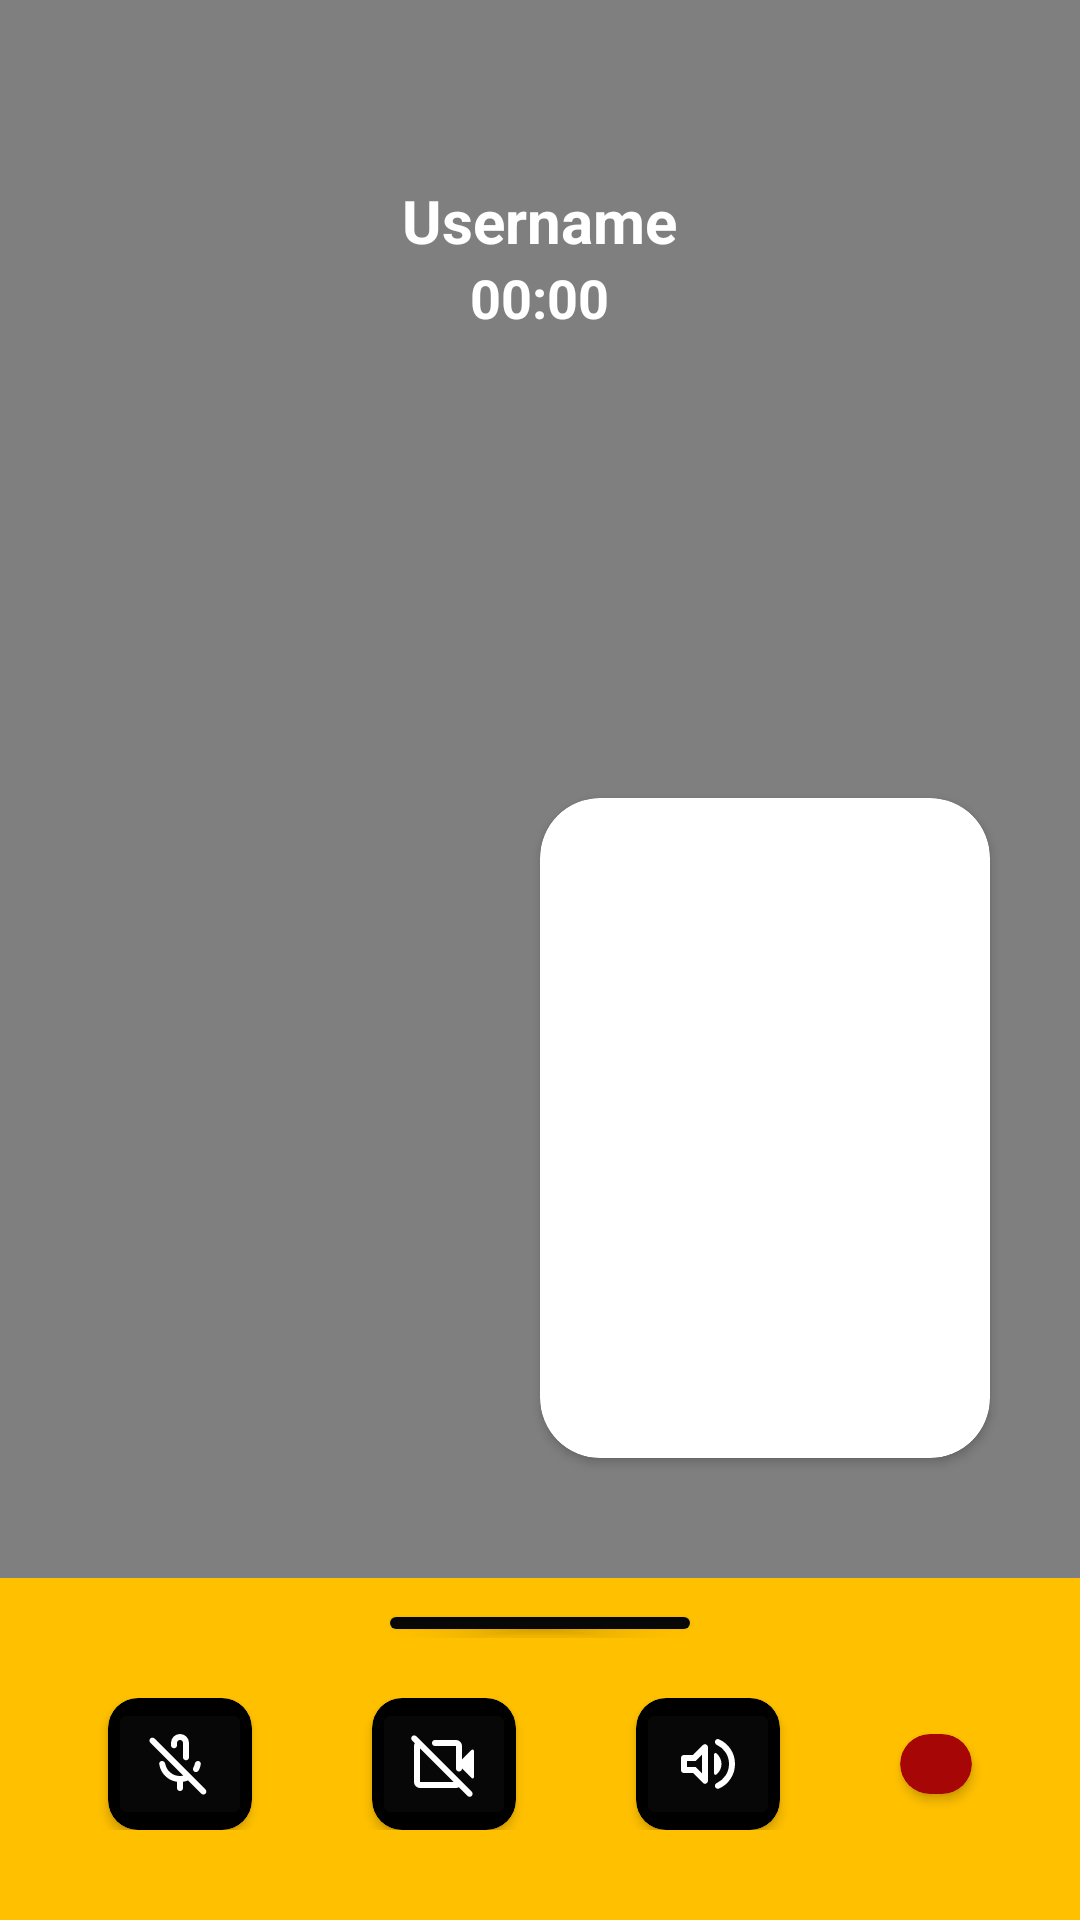

The Android layout XML behind this screen, and the referenced resources:
<!-- AndroidManifest.xml: application theme Theme.EBuzz -->
<!-- res/layout/activity_video_call.xml -->
<?xml version="1.0" encoding="utf-8"?>
<androidx.constraintlayout.widget.ConstraintLayout xmlns:android="http://schemas.android.com/apk/res/android"
    xmlns:app="http://schemas.android.com/apk/res-auto"
    android:layout_width="match_parent"
    android:layout_height="match_parent">

    <RelativeLayout
        android:layout_width="match_parent"
        android:layout_height="0dp"
        android:background="@color/black"
        app:layout_constraintBottom_toTopOf="@+id/bottomLayout"
        app:layout_constraintEnd_toEndOf="parent"
        app:layout_constraintStart_toStartOf="parent"
        app:layout_constraintTop_toTopOf="parent">

        <VideoView
            android:id="@+id/videocall_receiver_video"
            android:layout_width="match_parent"
            android:layout_height="match_parent" />

        <TextView
            android:id="@+id/videocall_username_txt"
            android:layout_width="wrap_content"
            android:layout_height="wrap_content"
            android:layout_centerHorizontal="true"
            android:layout_gravity="center"
            android:layout_marginTop="60dp"
            android:text="@string/username"
            android:textColor="@color/white"
            android:textSize="20sp"
            android:textStyle="bold" />

        <TextView
            android:id="@+id/videocall_timer_txt"
            android:layout_width="wrap_content"
            android:layout_height="wrap_content"
            android:layout_below="@+id/videocall_username_txt"
            android:layout_centerHorizontal="true"
            android:layout_gravity="center"
            android:text="@string/timer_string"
            android:textColor="@color/white"
            android:textSize="18sp"
            android:textStyle="bold" />

        <androidx.cardview.widget.CardView
            android:layout_width="150dp"
            android:layout_height="220dp"
            android:layout_alignParentEnd="true"
            android:layout_alignParentBottom="true"
            android:layout_marginEnd="30dp"
            android:layout_marginBottom="40dp"
            android:backgroundTint="@color/white"
            app:cardCornerRadius="20dp">

            


            
            
            
            
            
            

            

        </androidx.cardview.widget.CardView>

    </RelativeLayout>

    <LinearLayout
        android:id="@+id/bottomLayout"
        android:layout_width="match_parent"
        android:layout_height="wrap_content"
        android:background="@color/dark_yellow"
        android:orientation="vertical"
        app:layout_constraintBottom_toBottomOf="parent"
        app:layout_constraintEnd_toEndOf="parent"
        app:layout_constraintStart_toStartOf="parent">

        <LinearLayout
            android:layout_width="match_parent"
            android:layout_height="10dp"
            android:layout_marginTop="10dp"
            android:gravity="center"
            android:orientation="vertical">

            <androidx.cardview.widget.CardView
                android:layout_width="100dp"
                android:layout_height="4dp"
                app:cardCornerRadius="30dp">

                <View
                    android:layout_width="100dp"
                    android:layout_height="4dp"
                    android:background="@color/bright_black" />

            </androidx.cardview.widget.CardView>

        </LinearLayout>

        <LinearLayout
            android:layout_width="match_parent"
            android:layout_height="wrap_content"
            android:layout_marginTop="20dp"
            android:layout_marginBottom="30dp"
            android:gravity="center"
            android:orientation="horizontal">

            <androidx.cardview.widget.CardView
                android:layout_width="wrap_content"
                android:layout_height="wrap_content"
                android:backgroundTint="@color/black"
                app:cardCornerRadius="10dp">

                <ImageButton
                    android:id="@+id/videocall_mute_btn"
                    android:layout_width="wrap_content"
                    android:layout_height="wrap_content"
                    android:backgroundTint="@color/bright_black"
                    android:contentDescription="@string/mute_button"
                    android:src="@drawable/mic_off_btn" />

            </androidx.cardview.widget.CardView>

            <androidx.cardview.widget.CardView
                android:layout_width="wrap_content"
                android:layout_height="wrap_content"
                android:layout_marginStart="40dp"
                android:backgroundTint="@color/black"
                app:cardCornerRadius="10dp">

                <ImageButton
                    android:id="@+id/videocall_video_off_btn"
                    android:layout_width="wrap_content"
                    android:layout_height="wrap_content"
                    android:layout_gravity="center"
                    android:backgroundTint="@color/bright_black"
                    android:contentDescription="@string/camera_off"
                    android:src="@drawable/video_off_btn" />

            </androidx.cardview.widget.CardView>

            <androidx.cardview.widget.CardView
                android:layout_width="wrap_content"
                android:layout_height="wrap_content"
                android:layout_marginStart="40dp"
                android:backgroundTint="@color/black"
                app:cardCornerRadius="10dp">

                <ImageButton
                    android:id="@+id/videocall_speaker_btn"
                    android:layout_width="wrap_content"
                    android:layout_height="wrap_content"
                    android:backgroundTint="@color/bright_black"
                    android:src="@drawable/speaker_btn"
                    app:cornerRadius="30dp" />

            </androidx.cardview.widget.CardView>

            <androidx.cardview.widget.CardView
                android:layout_width="wrap_content"
                android:layout_height="wrap_content"
                android:layout_marginStart="40dp"
                android:backgroundTint="#a70606"
                app:cardCornerRadius="10dp">

                <ImageButton
                    android:id="@+id/videocall_close_btn"
                    android:layout_width="wrap_content"
                    android:layout_height="wrap_content"
                    android:backgroundTint="#a70606"
                    android:contentDescription="@string/cancel_call_button"
                    android:src="@drawable/close_btn_white"
                    app:cornerRadius="30dp" />

            </androidx.cardview.widget.CardView>

        </LinearLayout>

    </LinearLayout>

</androidx.constraintlayout.widget.ConstraintLayout>
<!-- resources referenced by this layout -->
<resources>
  <color name="black">#FF000000</color>
  <color name="bright_black">#070707</color>
  <color name="dark_yellow">#FFC000</color>
  <color name="white">#FFFFFFFF</color>
  <!-- drawable mic_off_btn (drawable) -->
  <vector xmlns:android="http://schemas.android.com/apk/res/android"
      android:width="24dp"
      android:height="24dp"
      android:viewportWidth="960"
      android:viewportHeight="960">
    <path
        android:fillColor="@color/white"
        android:pathData="M672,583q-14,-8 -18,-24.5t4,-30.5q7,-11 11.5,-23.5T676,479q4,-17 15.5,-28t28.5,-11q17,0 28,12t9,29q-3,23 -10.5,45T727,568q-8,14 -24.5,18.5T672,583ZM480,366ZM480,80q50,0 85,35t35,85v190q0,20 -12.5,30T560,430q-15,0 -27.5,-10.5T520,389v-189q0,-17 -11.5,-28.5T480,160q-17,0 -28.5,11.5T440,200v30q0,20 -12.5,30T400,270q-15,0 -27.5,-10.5T360,229v-29q0,-50 35,-85t85,-35ZM440,800v-83q-92,-12 -157.5,-77.5T203,481q-2,-17 9,-29t28,-12q17,0 29,11.5t15,28.5q14,71 69,115.5T480,640q34,0 64.5,-10.5T600,600l57,57q-29,23 -63.5,39T520,717v83q0,17 -11.5,28.5T480,840q-17,0 -28.5,-11.5T440,800ZM764,876L84,196q-11,-11 -11,-28t11,-28q11,-11 28,-11t28,11l680,680q11,11 11,28t-11,28q-11,11 -28,11t-28,-11Z"/>
  </vector>
  <!-- drawable speaker_btn (drawable) -->
  <vector xmlns:android="http://schemas.android.com/apk/res/android"
      android:width="24dp"
      android:height="24dp"
      android:viewportWidth="960"
      android:viewportHeight="960">
    <path
        android:fillColor="@color/white"
        android:pathData="M760,479q0,-83 -44,-151.5T598,225q-15,-7 -22,-21.5t-2,-29.5q6,-16 21.5,-23t31.5,0q97,43 155,131.5T840,479q0,108 -58,196.5T627,807q-16,7 -31.5,0T574,784q-5,-15 2,-29.5t22,-21.5q74,-34 118,-102.5T760,479ZM280,600L160,600q-17,0 -28.5,-11.5T120,560v-160q0,-17 11.5,-28.5T160,360h120l132,-132q19,-19 43.5,-8.5T480,257v446q0,27 -24.5,37.5T412,732L280,600ZM660,480q0,42 -19,79.5T591,621q-10,6 -20.5,0.5T560,604v-250q0,-12 10.5,-17.5t20.5,0.5q31,25 50,63t19,80ZM400,354l-86,86L200,440v80h114l86,86v-252ZM300,480Z"/>
  </vector>
  <!-- drawable video_off_btn (drawable) -->
  <vector xmlns:android="http://schemas.android.com/apk/res/android"
      android:width="24dp"
      android:height="24dp"
      android:viewportWidth="960"
      android:viewportHeight="960">
    <path
        android:fillColor="@color/white"
        android:pathData="m720,420 l126,-126q10,-10 22,-5t12,19v344q0,14 -12,19t-22,-5L720,540q0,17 -11.5,28.5T680,580q-17,0 -28.5,-11.5T640,540v-300L360,240q-20,0 -30,-12.5T320,200q0,-15 10,-27.5t30,-12.5h280q33,0 56.5,23.5T720,240v180ZM794,906L54,166q-11,-11 -11,-28t11,-28q11,-11 28,-11t28,11l740,740q11,11 11,28t-11,28q-11,11 -28,11t-28,-11ZM498,385ZM382,496ZM160,160l80,80h-80v480h480v-80l80,80q0,33 -23.5,56.5T640,800L160,800q-33,0 -56.5,-23.5T80,720v-480q0,-33 23.5,-56.5T160,160Z"/>
  </vector>
  <string name="camera_off">Camera off</string>
  <string name="cancel_call_button">Cancel Call Option</string>
  <string name="mute_button">Mute Option</string>
  <string name="timer_string">00:00</string>
  <string name="username">Username</string>
  <style name="Theme.EBuzz" parent="Base.Theme.EBuzz" />
  <style name="Base.Theme.EBuzz" parent="Theme.Material3.DayNight.NoActionBar">
          
          
      </style>
</resources>
